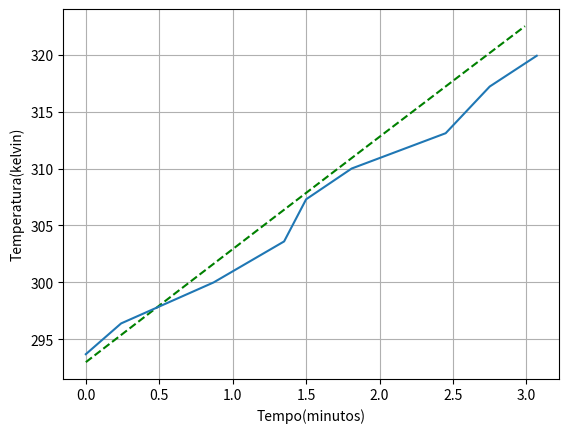

Write the Python code that produced this figure.
#codigo 1
import matplotlib.pyplot as plt

lista_pontos=[20.7+273,23.4+273,27+273,30.6+273,34.3+273,37+273,40.1+273,44.2+273,46.9+273]

tempo=[0,0.24,0.87,1.35,1.50,1.81,2.45,2.75,3.07]




#codigo 2

import numpy as np
import matplotlib.pyplot as plt
from scipy.integrate import odeint

def equacaodiferencial_tempo(Tf,t,Potencia,Hs,As,To,Dp,Kp,Ap,Hp,M,C):
    x= Potencia
    y= -Hs * As *(Tf-To)
    z= -((Tf-To)/((Dp/(Kp*Ap))+(1/(Hp*Ap))))
    w= M * C
    dTdt= (x+y+z)/w

    return dTdt


lista_tempo= np.arange(0,3,10**-2)

Potencia=300
Hs=60
As=0.003
To=20+273
Dp=0.001
Kp=0.17
Ap=0.005
Hp=0.03
M=0.720
C=41.86


solucao=odeint(equacaodiferencial_tempo,To,lista_tempo, args=(Potencia,Hs,As,To,Dp,Kp,Ap,Hp,M,C,))


plt.plot(lista_tempo,solucao,"g--")
plt.plot(tempo,lista_pontos)
plt.xlabel("Tempo(minutos)")
plt.ylabel("Temperatura(kelvin)")
plt.grid(True)
plt.show()

#Potencia,Hs,As,Tf,To,Dp,Kp,Ap,Hp,M,C,
